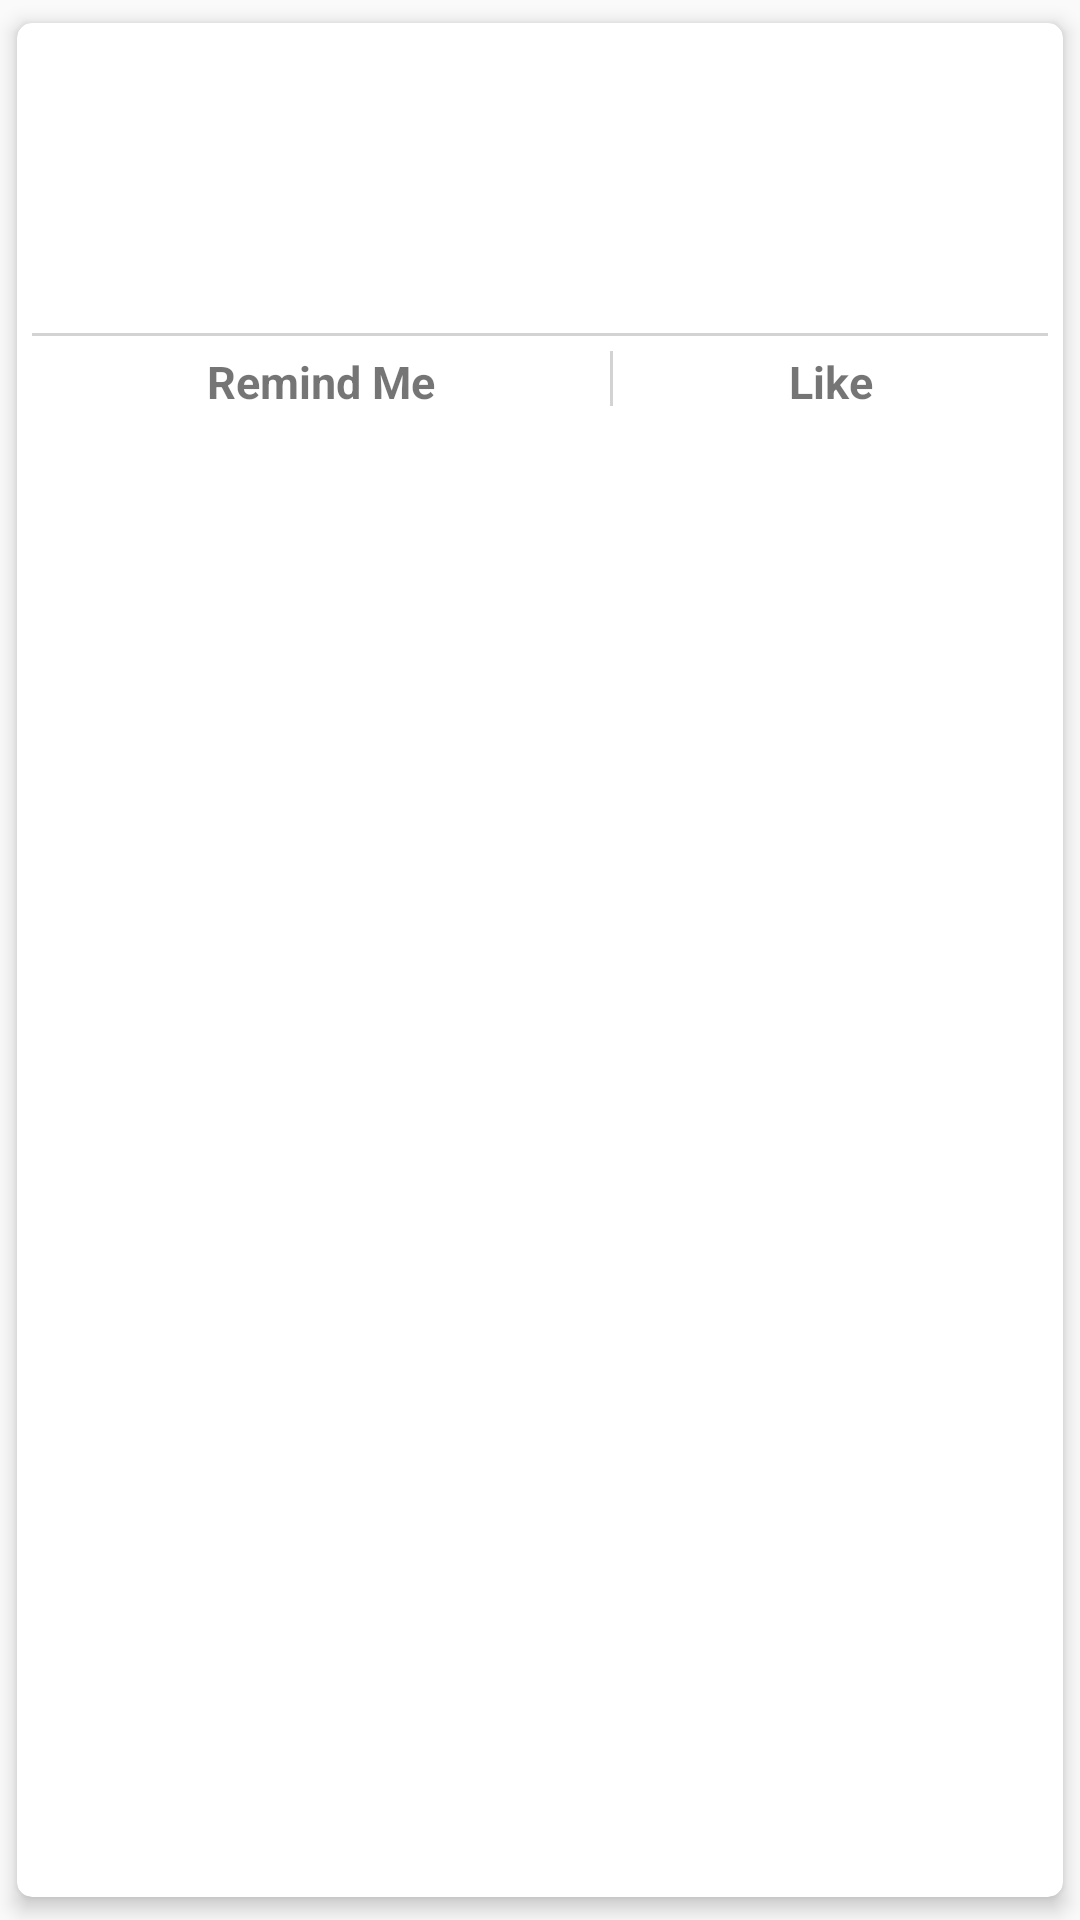

Layout XML and referenced resources for this Android screen:
<!-- AndroidManifest.xml: application theme AppTheme -->
<!-- res/layout/itemview_notification.xml -->
<?xml version="1.0" encoding="utf-8"?>
<android.support.v7.widget.CardView xmlns:android="http://schemas.android.com/apk/res/android"
                                    xmlns:card_view="http://schemas.android.com/apk/res-auto"
                                    xmlns:tools="http://schemas.android.com/tools"
                                    android:layout_width="match_parent"
                                    android:layout_height="wrap_content"
                                    android:layout_margin="4dp"
                                    android:layout_marginTop="2dp"
                                    android:orientation="vertical"
                                    android:padding="5dp"
                                    card_view:cardBackgroundColor="@color/circle_wh"
                                    card_view:cardCornerRadius="5dp"
                                    card_view:cardUseCompatPadding="true"
                                    android:elevation="4dp"
                                    card_view:cardElevation="4dp"
    >


    <LinearLayout
        android:layout_width="match_parent"
        android:layout_height="wrap_content"
        android:orientation="vertical"
        android:padding="5dp"
        >

        <android.support.v7.widget.AppCompatTextView
            android:id="@+id/textViewTopic"
            android:layout_width="match_parent"
            android:layout_height="wrap_content"
            android:textSize="18sp"
            android:textStyle="bold"
            tools:text="Title"
            />

        <android.support.v7.widget.AppCompatTextView
            android:id="@+id/textViewSpeaker"
            android:layout_width="match_parent"
            android:layout_height="wrap_content"
            android:layout_marginTop="5dp"
            android:textSize="15sp"
            tools:text="Speaker"
            />

        <android.support.v7.widget.AppCompatTextView
            android:id="@+id/textViewDate"
            android:layout_width="match_parent"
            android:layout_height="wrap_content"
            android:layout_marginTop="2dp"
            android:textSize="15sp"
            tools:text="Date"
            />

        <android.support.v7.widget.AppCompatTextView
            android:id="@+id/textViewLink"
            android:layout_width="match_parent"
            android:layout_height="wrap_content"
            android:padding="2dp"
            android:textColor="#ff0000"
            android:textSize="15sp"
            tools:text="Link"
            />

        <View
            android:layout_width="match_parent"
            android:layout_height="1dp"
            android:layout_marginTop="2dp"
            android:background="#d3d3d3"
            />

        <LinearLayout
            android:layout_width="match_parent"
            android:layout_height="wrap_content"
            android:orientation="horizontal"
            >

            <android.support.v7.widget.AppCompatTextView
                android:id="@+id/textViewRemindMe"
                android:layout_width="wrap_content"
                android:layout_height="wrap_content"
                android:layout_weight="1"
                android:paddingTop="5dp"
                android:textSize="15sp"
                android:textStyle="bold"
                android:text="Remind Me"
                android:gravity="center"
                />

            <View
                android:layout_width="1dp"
                android:layout_height="match_parent"
                android:layout_marginTop="5dp"
                android:layout_marginBottom="2dp"
                android:background="#d3d3d3"
                />

            <android.support.v7.widget.AppCompatTextView
                android:id="@+id/textViewLike"
                android:layout_width="wrap_content"
                android:layout_height="wrap_content"
                android:layout_weight="1"
                android:paddingTop="5dp"
                android:textSize="15sp"
                android:textStyle="bold"
                android:text="Like"
                android:gravity="center"
                />

        </LinearLayout>

    </LinearLayout>
</android.support.v7.widget.CardView>
<!-- resources referenced by this layout -->
<resources>
  <color name="circle_wh">#ffffff</color>
  <style name="AppTheme" parent="Theme.AppCompat.Light">
          <item name="colorPrimary">@color/colorPrimary</item>
          <item name="colorPrimaryDark">@color/colorPrimaryDark</item>
          <item name="colorAccent">@color/colorAccent</item>
          <item name="windowNoTitle">true</item>
          <item name="android:windowContentTransitions">true</item>
      </style>
  <color name="colorPrimary">#F44336</color>
  <color name="colorPrimaryDark">#D32F2F</color>
  <color name="colorAccent">#FF4081</color>
</resources>
